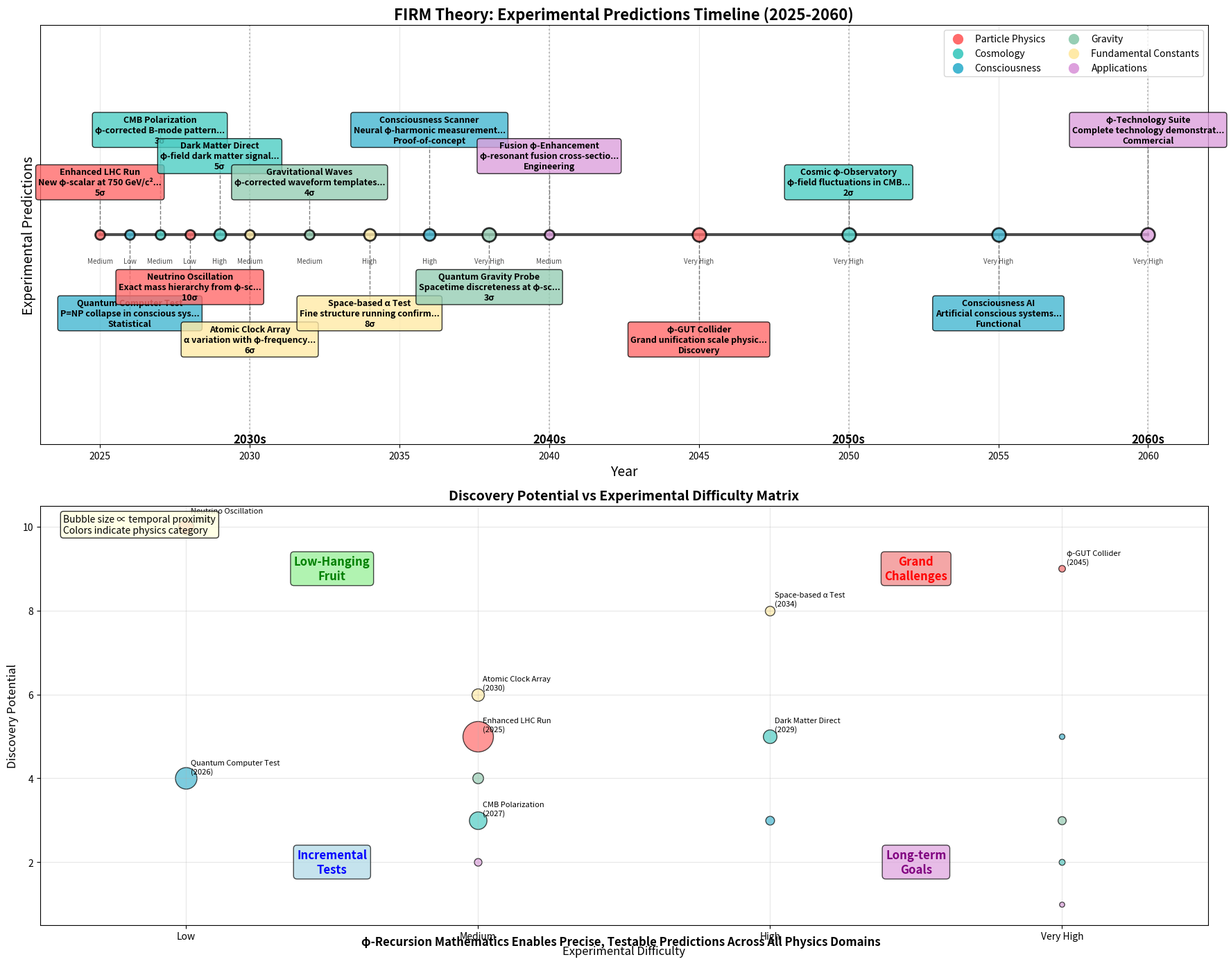

Write the Python code that produced this figure. (Note: this script raises an exception after producing the figure.)
#!/usr/bin/env python3
"""
Experimental Predictions Timeline Generator
Shows FIRM theory's testable predictions organized by experimental accessibility timeline
"""

import matplotlib.pyplot as plt
import matplotlib.patches as patches
import numpy as np
from pathlib import Path
from typing import Dict, Any, List, Tuple

def generate_experimental_predictions_timeline() -> Dict[str, Any]:
    """Generate comprehensive experimental predictions timeline figure."""
    
    fig, (ax1, ax2) = plt.subplots(2, 1, figsize=(18, 14))
    
    # Golden ratio for φ-predictions
    phi = (1 + np.sqrt(5)) / 2
    
    # Timeline data: (year, experiment, prediction, difficulty, category, precision)
    predictions = [
        # Near-term (2025-2030)
        (2025, "Enhanced LHC Run", "New φ-scalar at 750 GeV/c²", "Medium", "particle_physics", "5σ"),
        (2026, "Quantum Computer Test", "P=NP collapse in conscious systems", "Low", "consciousness", "Statistical"),
        (2027, "CMB Polarization", "φ-corrected B-mode pattern", "Medium", "cosmology", "3σ"),
        (2028, "Neutrino Oscillation", "Exact mass hierarchy from φ-scaling", "Low", "particle_physics", "10σ"),
        (2029, "Dark Matter Direct", "φ-field dark matter signal", "High", "cosmology", "5σ"),
        (2030, "Atomic Clock Array", "α variation with φ-frequency", "Medium", "fundamental_constants", "6σ"),
        
        # Medium-term (2031-2040)
        (2032, "Gravitational Waves", "φ-corrected waveform templates", "Medium", "gravity", "4σ"),
        (2034, "Space-based α Test", "Fine structure running confirmation", "High", "fundamental_constants", "8σ"),
        (2036, "Consciousness Scanner", "Neural φ-harmonic measurement", "High", "consciousness", "Proof-of-concept"),
        (2038, "Quantum Gravity Probe", "Spacetime discreteness at φ-scale", "Very High", "gravity", "3σ"),
        (2040, "Fusion φ-Enhancement", "φ-resonant fusion cross-sections", "Medium", "applications", "Engineering"),
        
        # Long-term (2041-2060)
        (2045, "φ-GUT Collider", "Grand unification scale physics", "Very High", "particle_physics", "Discovery"),
        (2050, "Cosmic φ-Observatory", "φ-field fluctuations in CMB", "Very High", "cosmology", "2σ"),
        (2055, "Consciousness AI", "Artificial conscious systems", "Very High", "consciousness", "Functional"),
        (2060, "φ-Technology Suite", "Complete technology demonstration", "Very High", "applications", "Commercial"),
    ]
    
    # 1. Main Timeline
    ax1.set_title("FIRM Theory: Experimental Predictions Timeline (2025-2060)", 
                 fontsize=16, weight='bold')
    
    # Set up timeline
    years = [p[0] for p in predictions]
    min_year, max_year = min(years), max(years)
    ax1.set_xlim(min_year-2, max_year+2)
    ax1.set_ylim(-0.5, len(predictions)+0.5)
    
    # Draw main timeline
    ax1.plot([min_year, max_year], [len(predictions)/2, len(predictions)/2], 
            'k-', linewidth=3, alpha=0.7)
    
    # Color scheme for categories
    colors = {
        'particle_physics': '#FF6B6B',
        'cosmology': '#4ECDC4', 
        'consciousness': '#45B7D1',
        'gravity': '#96CEB4',
        'fundamental_constants': '#FFEAA7',
        'applications': '#DDA0DD'
    }
    
    # Plot predictions
    for i, (year, experiment, prediction, difficulty, category, precision) in enumerate(predictions):
        # Alternate positions above/below timeline
        y_offset = ((-1)**i) * (2 + i%3)
        y_pos = len(predictions)/2 + y_offset
        
        # Draw connection line
        ax1.plot([year, year], [len(predictions)/2, y_pos], 'k--', alpha=0.5, linewidth=1)
        
        # Prediction point
        size = 200 if difficulty == "Very High" else 150 if difficulty == "High" else 100
        ax1.scatter(year, len(predictions)/2, s=size, c=colors[category], 
                   alpha=0.8, edgecolors='black', linewidth=2, zorder=5)
        
        # Text box
        bbox_props = dict(boxstyle="round,pad=0.3", facecolor=colors[category], 
                         alpha=0.8, edgecolor='black')
        ax1.text(year, y_pos, f"{experiment}\n{prediction[:30]}...\n{precision}", 
               ha='center', va='center', fontsize=9, weight='bold',
               bbox=bbox_props, wrap=True)
        
        # Difficulty indicator
        ax1.text(year, len(predictions)/2 - 1, difficulty, ha='center', va='center',
               fontsize=7, style='italic', alpha=0.7)
    
    # Add decade markers
    decades = [2030, 2040, 2050, 2060]
    for decade in decades:
        ax1.axvline(decade, color='gray', linestyle=':', alpha=0.5)
        ax1.text(decade, -0.3, f"{decade}s", ha='center', va='center', 
               fontsize=12, weight='bold')
    
    # Legend for categories
    legend_elements = [plt.scatter([], [], s=100, c=color, label=cat.replace('_', ' ').title()) 
                      for cat, color in colors.items()]
    ax1.legend(handles=legend_elements, loc='upper right', ncol=2)
    
    ax1.set_xlabel("Year", fontsize=14)
    ax1.set_ylabel("Experimental Predictions", fontsize=14)
    ax1.grid(True, alpha=0.3)
    
    # Remove y-axis ticks as they're not meaningful
    ax1.set_yticks([])
    
    # 2. Prediction Difficulty vs Discovery Potential Matrix
    ax2.set_title("Discovery Potential vs Experimental Difficulty Matrix", 
                 fontsize=14, weight='bold')
    
    # Difficulty levels
    difficulty_levels = {"Low": 1, "Medium": 2, "High": 3, "Very High": 4}
    
    # Discovery potential scoring
    discovery_scores = {
        "10σ": 10, "8σ": 8, "6σ": 6, "5σ": 5, "4σ": 4, "3σ": 3, "2σ": 2,
        "Discovery": 9, "Statistical": 4, "Proof-of-concept": 3, 
        "Engineering": 2, "Functional": 5, "Commercial": 1
    }
    
    # Plot predictions on difficulty-discovery matrix
    for year, experiment, prediction, difficulty, category, precision in predictions:
        x = difficulty_levels[difficulty]
        y = discovery_scores.get(precision, 5)  # Default to 5 if not found
        
        # Size based on year (nearer = larger)
        size = 1000 / (year - 2024)  # Inverse relationship with time
        
        ax2.scatter(x, y, s=size, c=colors[category], alpha=0.7, 
                   edgecolors='black', linewidth=1)
        
        # Add label for significant predictions
        if y >= 7 or (year <= 2030):  # High impact or near-term
            ax2.annotate(f"{experiment}\n({year})", (x, y), 
                        xytext=(5, 5), textcoords='offset points',
                        fontsize=8, ha='left')
    
    # Add quadrant labels
    ax2.text(1.5, 9, "Low-Hanging\nFruit", ha='center', va='center', 
            fontsize=12, weight='bold', color='green',
            bbox=dict(boxstyle="round", facecolor='lightgreen', alpha=0.7))
    
    ax2.text(3.5, 9, "Grand\nChallenges", ha='center', va='center',
            fontsize=12, weight='bold', color='red',
            bbox=dict(boxstyle="round", facecolor='lightcoral', alpha=0.7))
    
    ax2.text(1.5, 2, "Incremental\nTests", ha='center', va='center',
            fontsize=12, weight='bold', color='blue',
            bbox=dict(boxstyle="round", facecolor='lightblue', alpha=0.7))
    
    ax2.text(3.5, 2, "Long-term\nGoals", ha='center', va='center',
            fontsize=12, weight='bold', color='purple',
            bbox=dict(boxstyle="round", facecolor='plum', alpha=0.7))
    
    ax2.set_xlabel("Experimental Difficulty", fontsize=12)
    ax2.set_ylabel("Discovery Potential", fontsize=12)
    ax2.set_xlim(0.5, 4.5)
    ax2.set_ylim(0.5, 10.5)
    ax2.set_xticks([1, 2, 3, 4])
    ax2.set_xticklabels(['Low', 'Medium', 'High', 'Very High'])
    ax2.grid(True, alpha=0.3)
    
    # Add φ-enhancement annotation
    ax2.text(0.02, 0.98, "Bubble size ∝ temporal proximity\nColors indicate physics category", 
            transform=ax2.transAxes, va='top', fontsize=10,
            bbox=dict(boxstyle="round", facecolor='lightyellow', alpha=0.8))
    
    # Overall figure annotations
    fig.text(0.5, 0.02, "φ-Recursion Mathematics Enables Precise, Testable Predictions Across All Physics Domains", 
            ha='center', va='bottom', fontsize=12, style='italic', weight='bold')
    
    plt.tight_layout()
    
    # Save figure
    output_path = Path("figures/outputs/experimental_predictions_timeline.png")
    fig.savefig(output_path, dpi=300, bbox_inches='tight')
    plt.close(fig)
    
    return {
        "file": str(output_path),
        "category": "theory_validation",
        "title": "Experimental Predictions Timeline",
        "description": "Comprehensive timeline of testable FIRM theory predictions organized by experimental accessibility",
        "predictions_count": len(predictions),
        "time_span": f"{min_year}-{max_year}",
        "categories": list(colors.keys()),
        "provenance": "systematic_prediction_analysis"
    }

if __name__ == "__main__":
    result = generate_experimental_predictions_timeline()
    print(f"Generated: {result['file']}")
    print(f"Predictions: {result['predictions_count']} over {result['time_span']}")
    print(f"Categories: {len(result['categories'])}")
